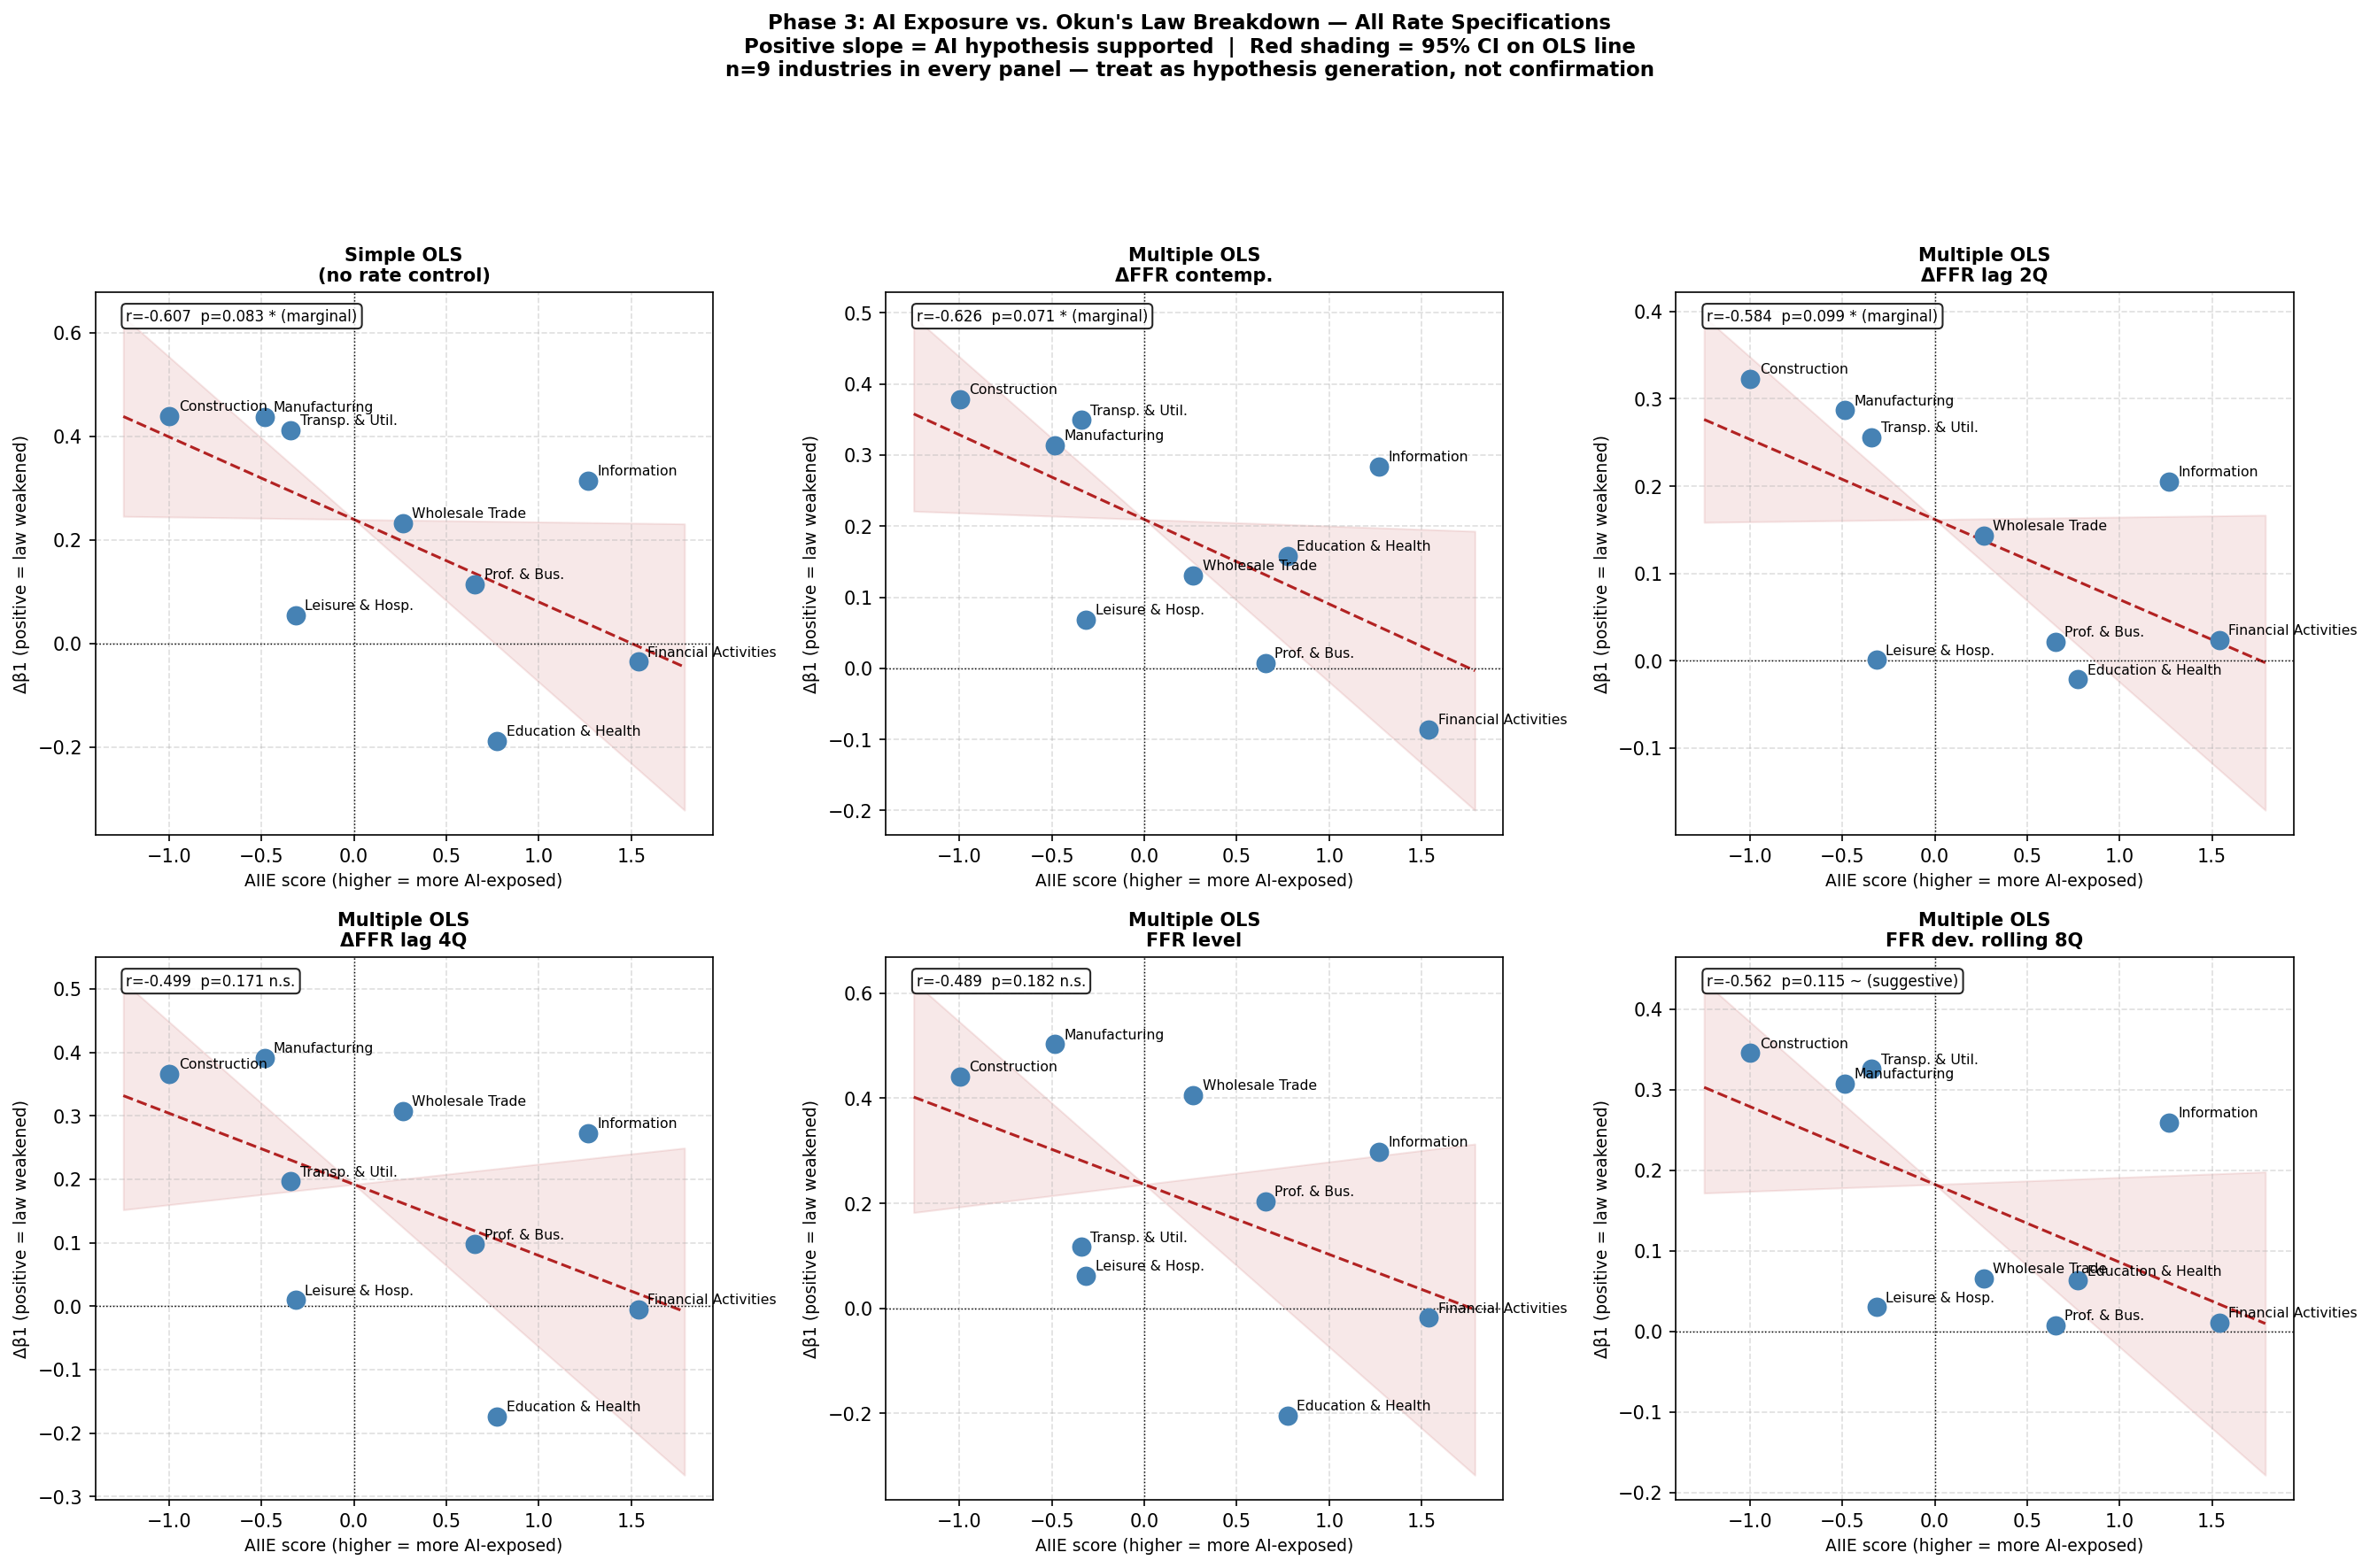

The file beside this chart, header and first rows:
spec, exposure, dβ_col, exp_col, n, slope, intercept, se_slope, r, p, sig, verdict
simple, AIIE (Felten 2023), delta_beta1_simple, aiie, 9, -0.1594, 0.2397, 0.07892, -0.6069, 0.08311, marginal (p<0.10), CONTRADICTS AI hyp.
rc_lag0, AIIE (Felten 2023), delta_beta1_rc_lag0, aiie, 9, -0.1191, 0.2094, 0.05602, -0.6263, 0.07114, marginal (p<0.10), CONTRADICTS AI hyp.
rc_lag2, AIIE (Felten 2023), delta_beta1_rc_lag2, aiie, 9, -0.09187, 0.1618, 0.04826, -0.5841, 0.09864, marginal (p<0.10), CONTRADICTS AI hyp.
rc_lag4, AIIE (Felten 2023), delta_beta1_rc_lag4, aiie, 9, -0.1121, 0.1919, 0.07357, -0.4992, 0.1713, n.s., Inconclusive
rc_level, AIIE (Felten 2023), delta_beta1_rc_level, aiie, 9, -0.1333, 0.236, 0.08994, -0.4887, 0.1819, n.s., Inconclusive
rc_dev_rolling, AIIE (Felten 2023), delta_beta1_rc_dev_rolling, aiie, 9, -0.09666, 0.1826, 0.05373, -0.5623, 0.115, suggestive (p<0.15), Inconclusive
